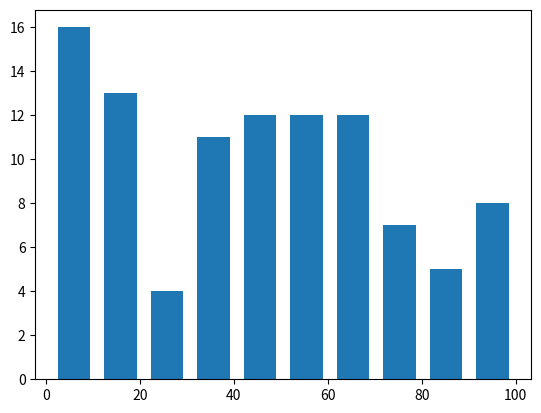

Python code for this plot:
import matplotlib.pyplot as plt
import numpy as np
import pandas as pd
import random

ages = []
for x in range(100):
    ages.append(random.randint(0,100))
#0 ve 100 arasında 100 tane sayı üretir

plt.hist(ages,rwidth=0.7)
#rwidth sütunların arasındaki boşluk miktarını ayarlar

plt.show()